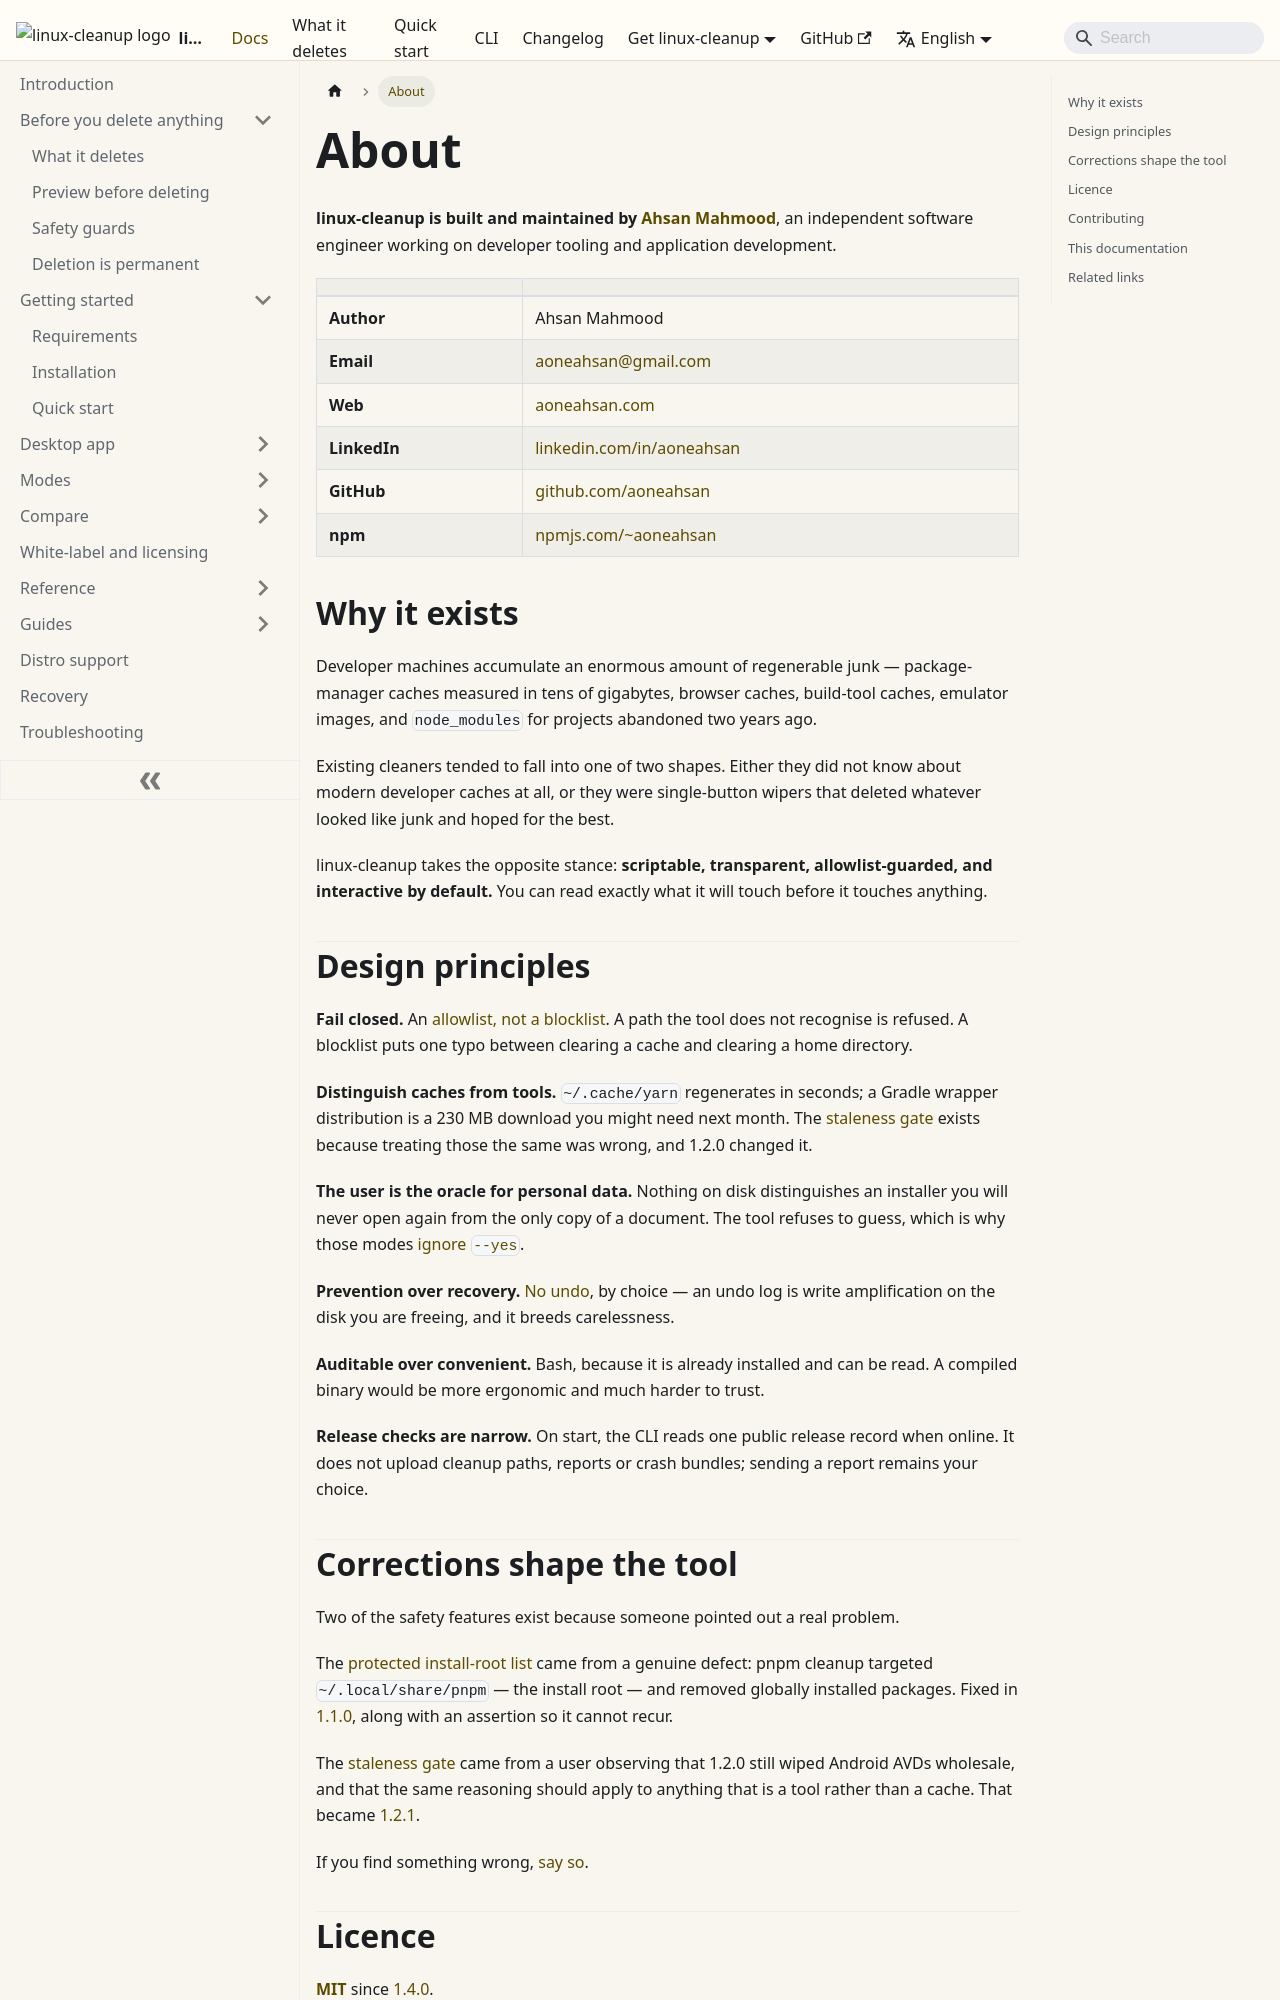

repository: aoneahsan/linux-cleanup-docs · page: about/index.html · generator: docusaurus

---
title: About
description: Who built linux-cleanup, the design principles behind it, its licence, and how to get in touch or contribute.
sidebar_position: 95
---

# About

**linux-cleanup is built and maintained by [Ahsan Mahmood](https://aoneahsan.com)**, an independent software
engineer working on developer tooling and application development.

| | |
|---|---|
| **Author** | Ahsan Mahmood |
| **Email** | [aoneahsan@gmail.com](mailto:aoneahsan@gmail.com) |
| **Web** | [aoneahsan.com](https://aoneahsan.com) |
| **LinkedIn** | [linkedin.com/in/aoneahsan](https://linkedin.com/in/aoneahsan) |
| **GitHub** | [github.com/aoneahsan](https://github.com/aoneahsan) |
| **npm** | [npmjs.com/~aoneahsan](https://www.npmjs.com/~aoneahsan) |

## Why it exists

Developer machines accumulate an enormous amount of regenerable junk — package-manager caches measured in
tens of gigabytes, browser caches, build-tool caches, emulator images, and `node_modules` for projects
abandoned two years ago.

Existing cleaners tended to fall into one of two shapes. Either they did not know about modern developer
caches at all, or they were single-button wipers that deleted whatever looked like junk and hoped for the
best.

linux-cleanup takes the opposite stance: **scriptable, transparent, allowlist-guarded, and interactive by
default.** You can read exactly what it will touch before it touches anything.
